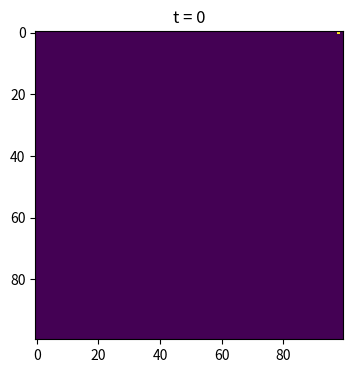
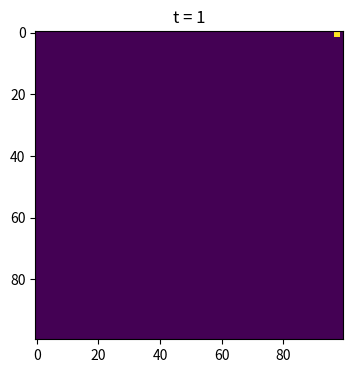
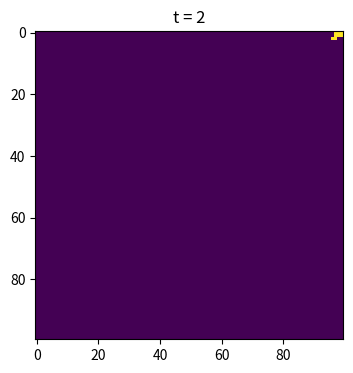
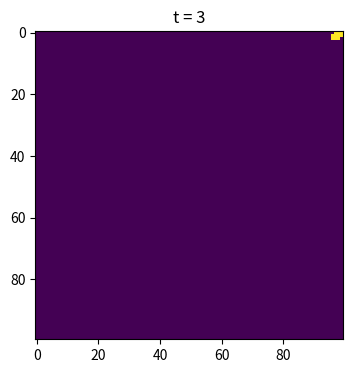
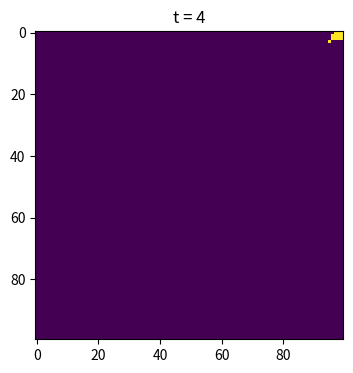
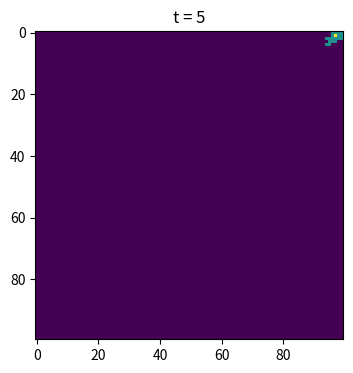
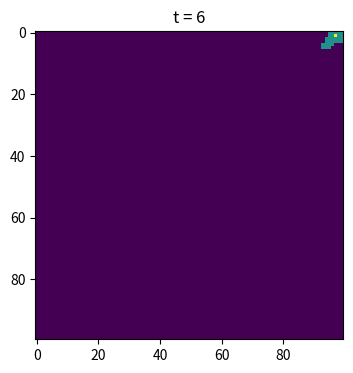
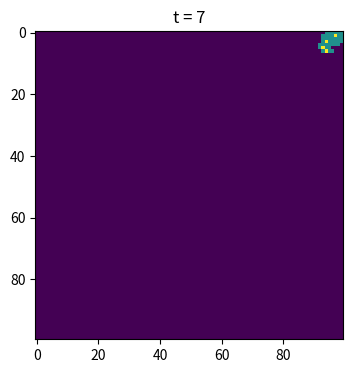
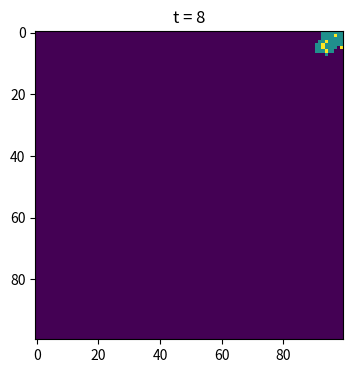
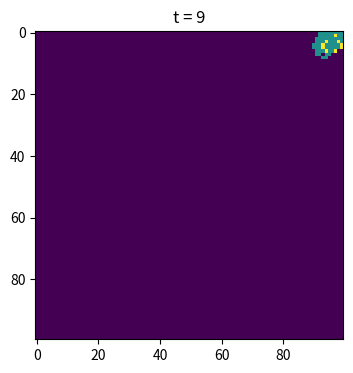
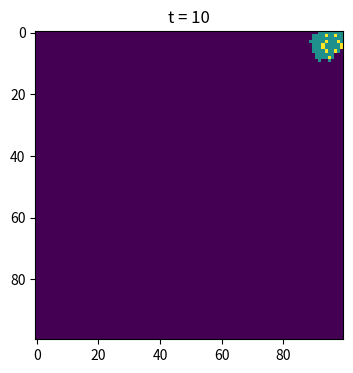
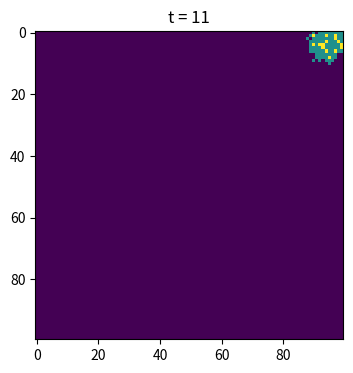
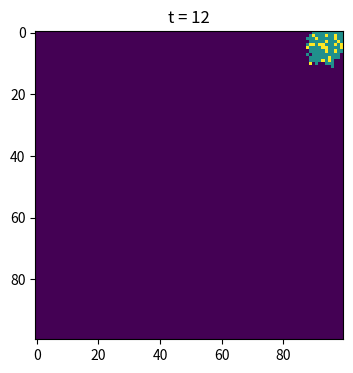
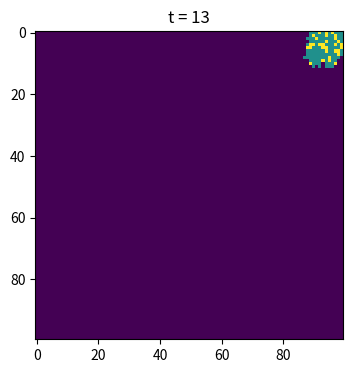
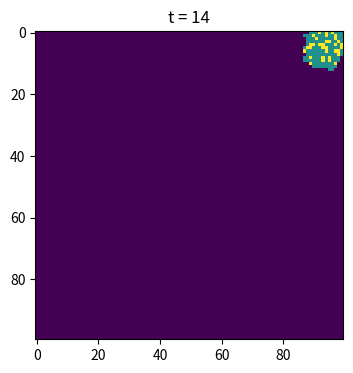
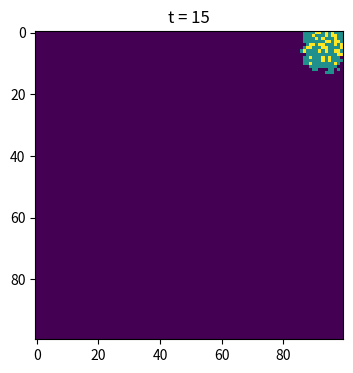

Here is the Python script that generated these plots, in order:
# Import necessary libraries
import numpy as np
import matplotlib.pyplot as plt

# Make array of all susceptible population
population = np.zeros((100, 100))
# Randomly pick two numbers from 1 to 100 (not including) --> for example, here we assume the two are 23 and 42
outbreak = np.random.choice(range(100),2)
# --> outbreak[0] = 23 ; outbreak[1] = 42 ; then in 2D figure, the point (23,42) is converted from 0 to 1
population [outbreak[0],outbreak[1]] = 1

plt.figure(figsize=(6,4) , dpi = 150)
# plt.imshow() loops through every point in this array and colors it according to the value in the point.
  # population is the data source
  # cmap = 'viridis' : "cmap" stands for color map and "viridis" is the default color map officially recommended by matplotlib, a smooth gradient from dark purple → teal → bright yellow.
  # "interpolation" determines how the edges between points are handled when the image is scaled up or down
  # "nearest" means nearest-neighbor interpolation. The effect is: each point retains its solid color, with sharp, clear edges and no blurring.
plt.imshow(population, cmap = 'viridis', interpolation = 'nearest')
plt.title('t = 0')
# plt.pause() means each image stays for 0.5 seconds
plt.pause(0.5)

# Set values
N = 10000
infected = 1
susceptible = 999
recovered = 0
beta = 0.3
gamma = 0.05
days = 100

# Loop through all time points
for t in range(days):
    # Create a completely independent copy of the population array
    current = population.copy()
    # np.where() is used to find all infected individuals
    infectedIndex = np.where(population==1)
    # loop through all infected points
    for i in range(len(infectedIndex[0])):
      # get x, y coordinates for each point
      x = infectedIndex[0][i]
      y = infectedIndex[1][i]
      # infect each neighbour with probability beta
      # infect all 8 neighbours
      for xNeighbour in range(x-1,x+2):
        for yNeighbour in range(y-1,y+2):
            # avoid infecting the infected himself
            if (xNeighbour,yNeighbour) != (x,y):
                # make sure do not fall off an edge
                if xNeighbour != -1 and yNeighbour != -1 and xNeighbour!=100 and yNeighbour!=100:
                    # only infect neighbours that are not already infected
                    if population[xNeighbour,yNeighbour]==0:
                        population[xNeighbour,yNeighbour]=np.random.choice(range(2),1,p=[1-beta,beta])[0]
                        # np.random.choice() returns a 1D array like (1) and [0] is used to extract the number 0.

    current = population.copy()
    # find infected points
    infectedIndex = np.where(population == 1)
    # loop through all infected points
    for i in range(len(infectedIndex[0])):
         # get x, y coordinates for each point
        x = infectedIndex[0][i]
        y = infectedIndex[1][i]
        # examine whether each individual is recovered or not
        population[x,y]=np.random.choice(range(1,3),1,p=[1-gamma,gamma])[0]

    # plt.clf() is used to completely erase all content from the current matplotlib figure
    plt.clf()  
    plt.imshow(population, cmap='viridis', interpolation='nearest')
    plt.title(f't = {t+1}')  
    plt.pause(0.1)  

plt.show()
